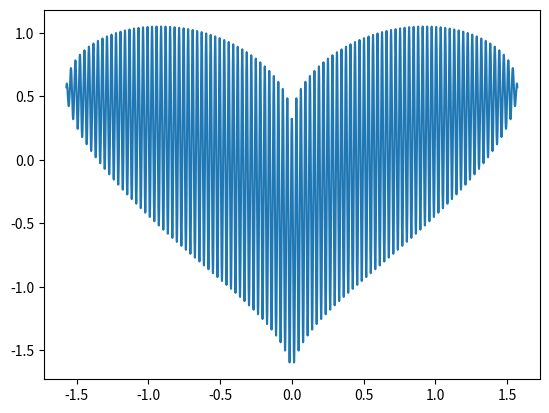

The matplotlib source for this figure:
'''
Created on 2017. 9. 12.

@author: callor
'''
from matplotlib.pyplot import *
from pylab import *

x = linspace(-1.6,1.6,10000)
f = lambda x: (sqrt(cos(x)) * cos(200*x) + sqrt(abs(x))-0.7) * pow((4-x*x),0.01)
plot(x, list(map(f,x)))
show()